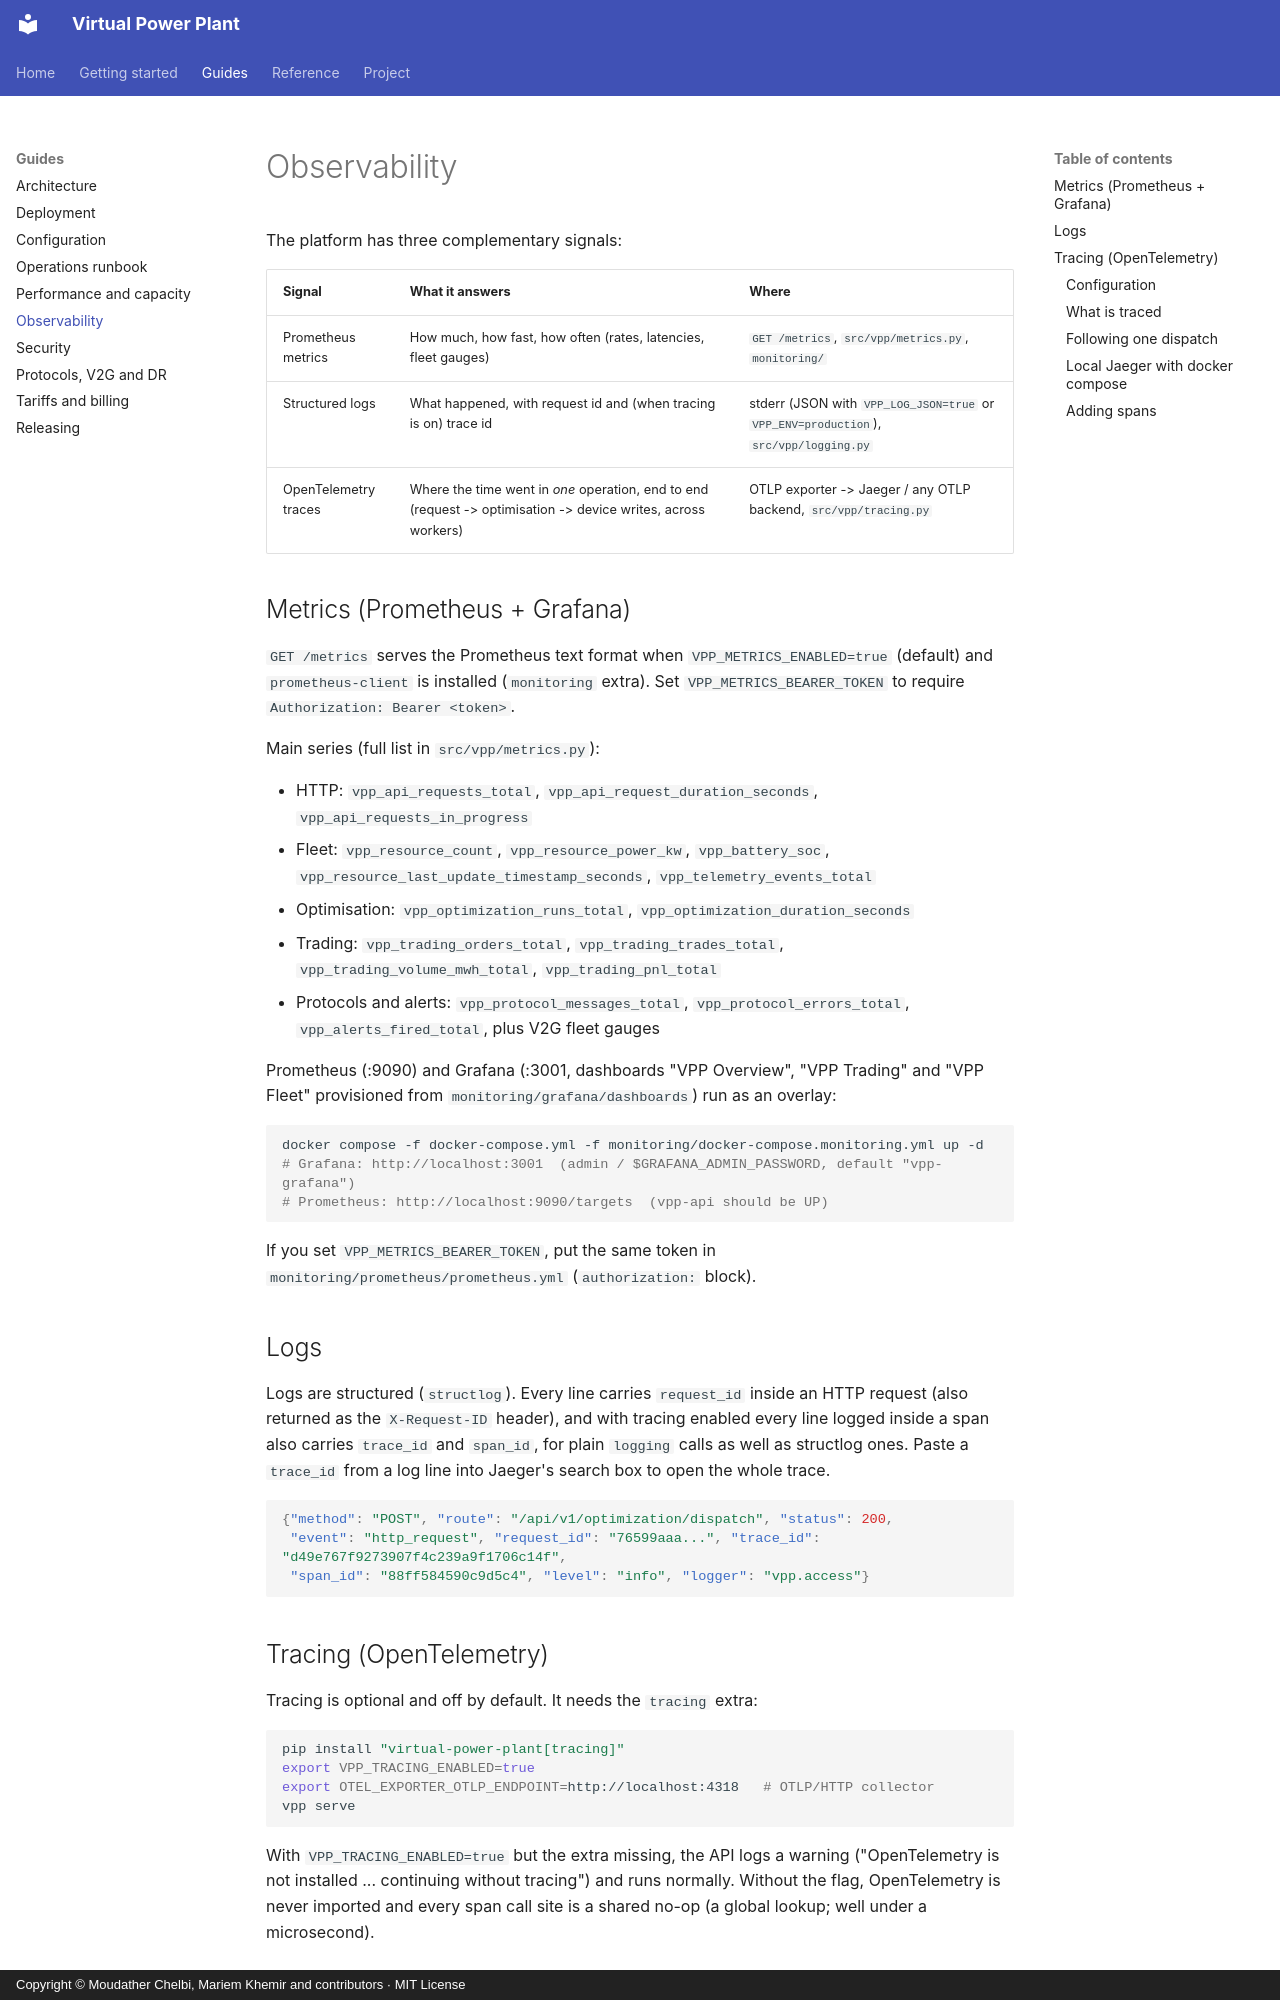

repository: vinerya/virtual-power-plant · page: observability/index.html · generator: mkdocs · copyright: Copyright © Moudather Chelbi, Mariem Khemir and contributors · MIT License

# Observability

The platform has three complementary signals:

| Signal | What it answers | Where |
|---|---|---|
| Prometheus metrics | How much, how fast, how often (rates, latencies, fleet gauges) | `GET /metrics`, `src/vpp/metrics.py`, `monitoring/` |
| Structured logs | What happened, with request id and (when tracing is on) trace id | stderr (JSON with `VPP_LOG_JSON=true` or `VPP_ENV=production`), `src/vpp/logging.py` |
| OpenTelemetry traces | Where the time went in *one* operation, end to end (request -> optimisation -> device writes, across workers) | OTLP exporter -> Jaeger / any OTLP backend, `src/vpp/tracing.py` |

## Metrics (Prometheus + Grafana)

`GET /metrics` serves the Prometheus text format when `VPP_METRICS_ENABLED=true`
(default) and `prometheus-client` is installed (`monitoring` extra). Set
`VPP_METRICS_BEARER_TOKEN` to require `Authorization: Bearer <token>`.

Main series (full list in `src/vpp/metrics.py`):

- HTTP: `vpp_api_requests_total`, `vpp_api_request_duration_seconds`, `vpp_api_requests_in_progress`
- Fleet: `vpp_resource_count`, `vpp_resource_power_kw`, `vpp_battery_soc`, `vpp_resource_last_update_timestamp_seconds`, `vpp_telemetry_events_total`
- Optimisation: `vpp_optimization_runs_total`, `vpp_optimization_duration_seconds`
- Trading: `vpp_trading_orders_total`, `vpp_trading_trades_total`, `vpp_trading_volume_mwh_total`, `vpp_trading_pnl_total`
- Protocols and alerts: `vpp_protocol_messages_total`, `vpp_protocol_errors_total`, `vpp_alerts_fired_total`, plus V2G fleet gauges

Prometheus (:9090) and Grafana (:3001, dashboards "VPP Overview", "VPP Trading"
and "VPP Fleet" provisioned from `monitoring/grafana/dashboards`) run as an
overlay:

```bash
docker compose -f docker-compose.yml -f monitoring/docker-compose.monitoring.yml up -d
# Grafana: http://localhost:3001  (admin / $GRAFANA_ADMIN_PASSWORD, default "vpp-grafana")
# Prometheus: http://localhost:9090/targets  (vpp-api should be UP)
```

If you set `VPP_METRICS_BEARER_TOKEN`, put the same token in
`monitoring/prometheus/prometheus.yml` (`authorization:` block).

## Logs

Logs are structured (`structlog`). Every line carries `request_id` inside an
HTTP request (also returned as the `X-Request-ID` header), and with tracing
enabled every line logged inside a span also carries `trace_id` and
`span_id`, for plain `logging` calls as well as structlog ones. Paste a
`trace_id` from a log line into Jaeger's search box to open the whole trace.

```json
{"method": "POST", "route": "/api/v1/optimization/dispatch", "status": 200,
 "event": "http_request", "request_id": "76599aaa...", "trace_id": "d49e767f9273907f4c239a9f1706c14f",
 "span_id": "88ff584590c9d5c4", "level": "info", "logger": "vpp.access"}
```

## Tracing (OpenTelemetry)

Tracing is optional and off by default. It needs the `tracing` extra:

```bash
pip install "virtual-power-plant[tracing]"
export VPP_TRACING_ENABLED=true
export OTEL_EXPORTER_OTLP_ENDPOINT=http://localhost:4318   # OTLP/HTTP collector
vpp serve
```

With `VPP_TRACING_ENABLED=true` but the extra missing, the API logs a warning
("OpenTelemetry is not installed ... continuing without tracing") and runs
normally. Without the flag, OpenTelemetry is never imported and every span
call site is a shared no-op (a global lookup; well under a microsecond).
